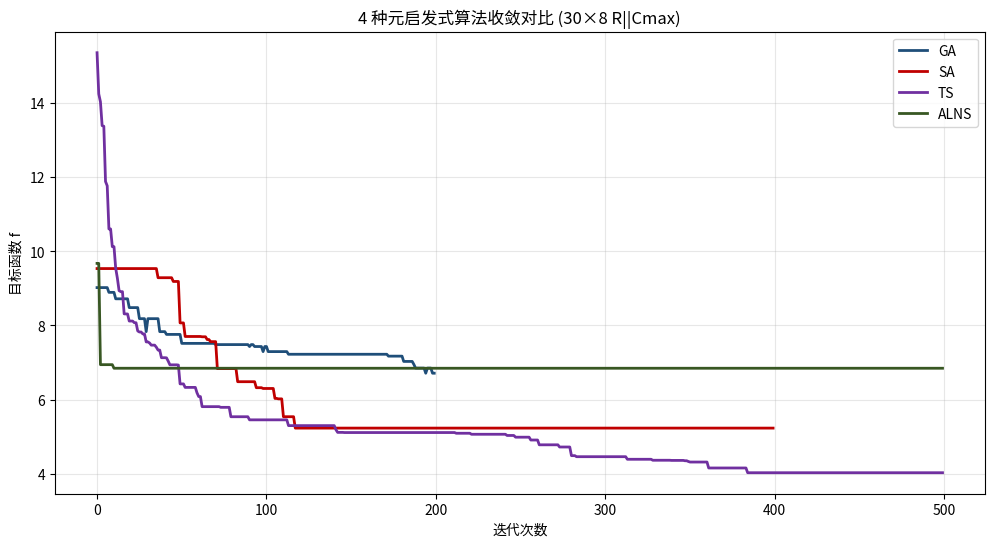

This chart was generated by the following Python code:
import numpy as np
import matplotlib.pyplot as plt
import random
import time
from copy import deepcopy

random.seed(42); np.random.seed(42)

# 问题实例
n_jobs, n_machines = 30, 8
p = np.random.uniform(1, 8, (n_jobs, n_machines))  # 加工时长矩阵
d = np.random.uniform(30, 80, n_jobs)               # 交期
weights = np.random.choice([1, 2, 3], n_jobs)        # 权重

def random_solution():
    """随机生成解：assign[i] = 机器索引"""
    return np.random.randint(0, n_machines, n_jobs)

def evaluate(assign, alpha=0.5, beta=0.3, gamma=0.2):
    """计算 Cmax + 总延迟"""
    machine_load = np.zeros(n_machines)
    completion = np.zeros(n_jobs)
    for j in range(n_jobs):
        m = assign[j]
        machine_load[m] += p[j, m]
        completion[j] = machine_load[m]
    Cmax = machine_load.max()
    tardy = np.maximum(0, completion - d)
    total_tardy = (weights * tardy).sum()
    return alpha * Cmax + beta * total_tardy, Cmax, total_tardy.sum()

def run_ga(pop_size=80, gens=200):
    population = [random_solution() for _ in range(pop_size)]
    fitness = [evaluate(s)[0] for s in population]
    best_history = []

    for g in range(gens):
        # 锦标赛选择 + 交叉 + 变异
        new_pop = []
        for _ in range(pop_size):
            # 锦标赛
            i1, i2 = random.sample(range(pop_size), 2)
            parent = population[i1] if fitness[i1] < fitness[i2] else population[i2]
            child = parent.copy()
            # 变异
            if random.random() < 0.2:
                idx = random.randint(0, n_jobs - 1)
                child[idx] = random.randint(0, n_machines - 1)
            new_pop.append(child)
        population = new_pop
        fitness = [evaluate(s)[0] for s in population]
        best_history.append(min(fitness))

    best_idx = np.argmin(fitness)
    return population[best_idx], best_history

start = time.time()
ga_sol, ga_hist = run_ga()
print(f"GA: {evaluate(ga_sol)[0]:.2f}, Cmax={evaluate(ga_sol)[1]:.2f}, 耗时={time.time()-start:.2f}s")

def run_sa(T0=1000, alpha=0.95, max_iter=2000):
    current = random_solution()
    current_fit = evaluate(current)[0]
    best = current.copy(); best_fit = current_fit
    T = T0
    history = []

    for _ in range(max_iter):
        # 邻域：随机改变一个订单的机器
        candidate = current.copy()
        idx = random.randint(0, n_jobs - 1)
        candidate[idx] = random.randint(0, n_machines - 1)
        cand_fit = evaluate(candidate)[0]
        delta = cand_fit - current_fit
        if delta < 0 or random.random() < np.exp(-delta / max(0.01, T)):
            current = candidate; current_fit = cand_fit
            if current_fit < best_fit:
                best = current.copy(); best_fit = current_fit
        T *= alpha
        history.append(best_fit)
    return best, history

start = time.time()
sa_sol, sa_hist = run_sa()
print(f"SA: {evaluate(sa_sol)[0]:.2f}, Cmax={evaluate(sa_sol)[1]:.2f}, 耗时={time.time()-start:.2f}s")

def run_ts(tabu_size=12, max_iter=500, neighborhood=30):
    current = random_solution()
    best = current.copy()
    best_fit = evaluate(best)[0]
    tabu = []
    history = []

    for _ in range(max_iter):
        # 生成邻域
        best_neighbor = None; best_neighbor_fit = float("inf"); best_move = None
        for _ in range(neighborhood):
            candidate = current.copy()
            idx = random.randint(0, n_jobs - 1)
            new_m = random.randint(0, n_machines - 1)
            move = (idx, current[idx], new_m)
            candidate[idx] = new_m
            cf = evaluate(candidate)[0]
            # Aspiration 或非 tabu
            if (move not in tabu) or (cf < best_fit):
                if cf < best_neighbor_fit:
                    best_neighbor_fit = cf
                    best_neighbor = candidate
                    best_move = move
        if best_neighbor is not None:
            current = best_neighbor
            tabu.append(best_move)
            if len(tabu) > tabu_size: tabu.pop(0)
            if best_neighbor_fit < best_fit:
                best = best_neighbor.copy(); best_fit = best_neighbor_fit
        history.append(best_fit)
    return best, history

start = time.time()
ts_sol, ts_hist = run_ts()
print(f"TS: {evaluate(ts_sol)[0]:.2f}, Cmax={evaluate(ts_sol)[1]:.2f}, 耗时={time.time()-start:.2f}s")

def run_alns(max_iter=500, q_ratio=0.25, T0=100, alpha=0.99):
    current = random_solution()
    current_fit = evaluate(current)[0]
    best = current.copy(); best_fit = current_fit
    T = T0
    history = []

    for _ in range(max_iter):
        # Destroy：随机移除 q 个订单的机器分配
        q = int(n_jobs * q_ratio)
        removed = random.sample(range(n_jobs), q)
        # Repair：贪婪重插（每订单选当前负载最小的机器）
        candidate = current.copy()
        for idx in removed:
            machine_load = np.zeros(n_machines)
            for j in range(n_jobs):
                if j != idx:
                    machine_load[candidate[j]] += p[j, candidate[j]]
            best_m = np.argmin(machine_load + p[idx, :])
            candidate[idx] = best_m
        cand_fit = evaluate(candidate)[0]
        delta = cand_fit - current_fit
        if delta < 0 or random.random() < np.exp(-delta / max(0.01, T)):
            current = candidate; current_fit = cand_fit
            if current_fit < best_fit:
                best = current.copy(); best_fit = current_fit
        T *= alpha
        history.append(best_fit)
    return best, history

start = time.time()
alns_sol, alns_hist = run_alns()
print(f"ALNS: {evaluate(alns_sol)[0]:.2f}, Cmax={evaluate(alns_sol)[1]:.2f}, 耗时={time.time()-start:.2f}s")

fig, ax = plt.subplots(figsize=(12, 6))
ax.plot(ga_hist, label="GA", color="#1F4E79", linewidth=2)
ax.plot(sa_hist[::5], label="SA", color="#C00000", linewidth=2)
ax.plot(ts_hist, label="TS", color="#7030A0", linewidth=2)
ax.plot(alns_hist, label="ALNS", color="#385723", linewidth=2)
ax.set_xlabel("迭代次数"); ax.set_ylabel("目标函数 f")
ax.set_title("4 种元启发式算法收敛对比 (30×8 R||Cmax)")
ax.legend(); ax.grid(alpha=0.3)
plt.show()

print("\n最终结果对比:")
for name, sol in [("GA", ga_sol), ("SA", sa_sol), ("TS", ts_sol), ("ALNS", alns_sol)]:
    obj, cmax, tardy = evaluate(sol)
    print(f"  {name}: 目标={obj:.2f}  Cmax={cmax:.2f}  总加权延迟={tardy:.2f}")
